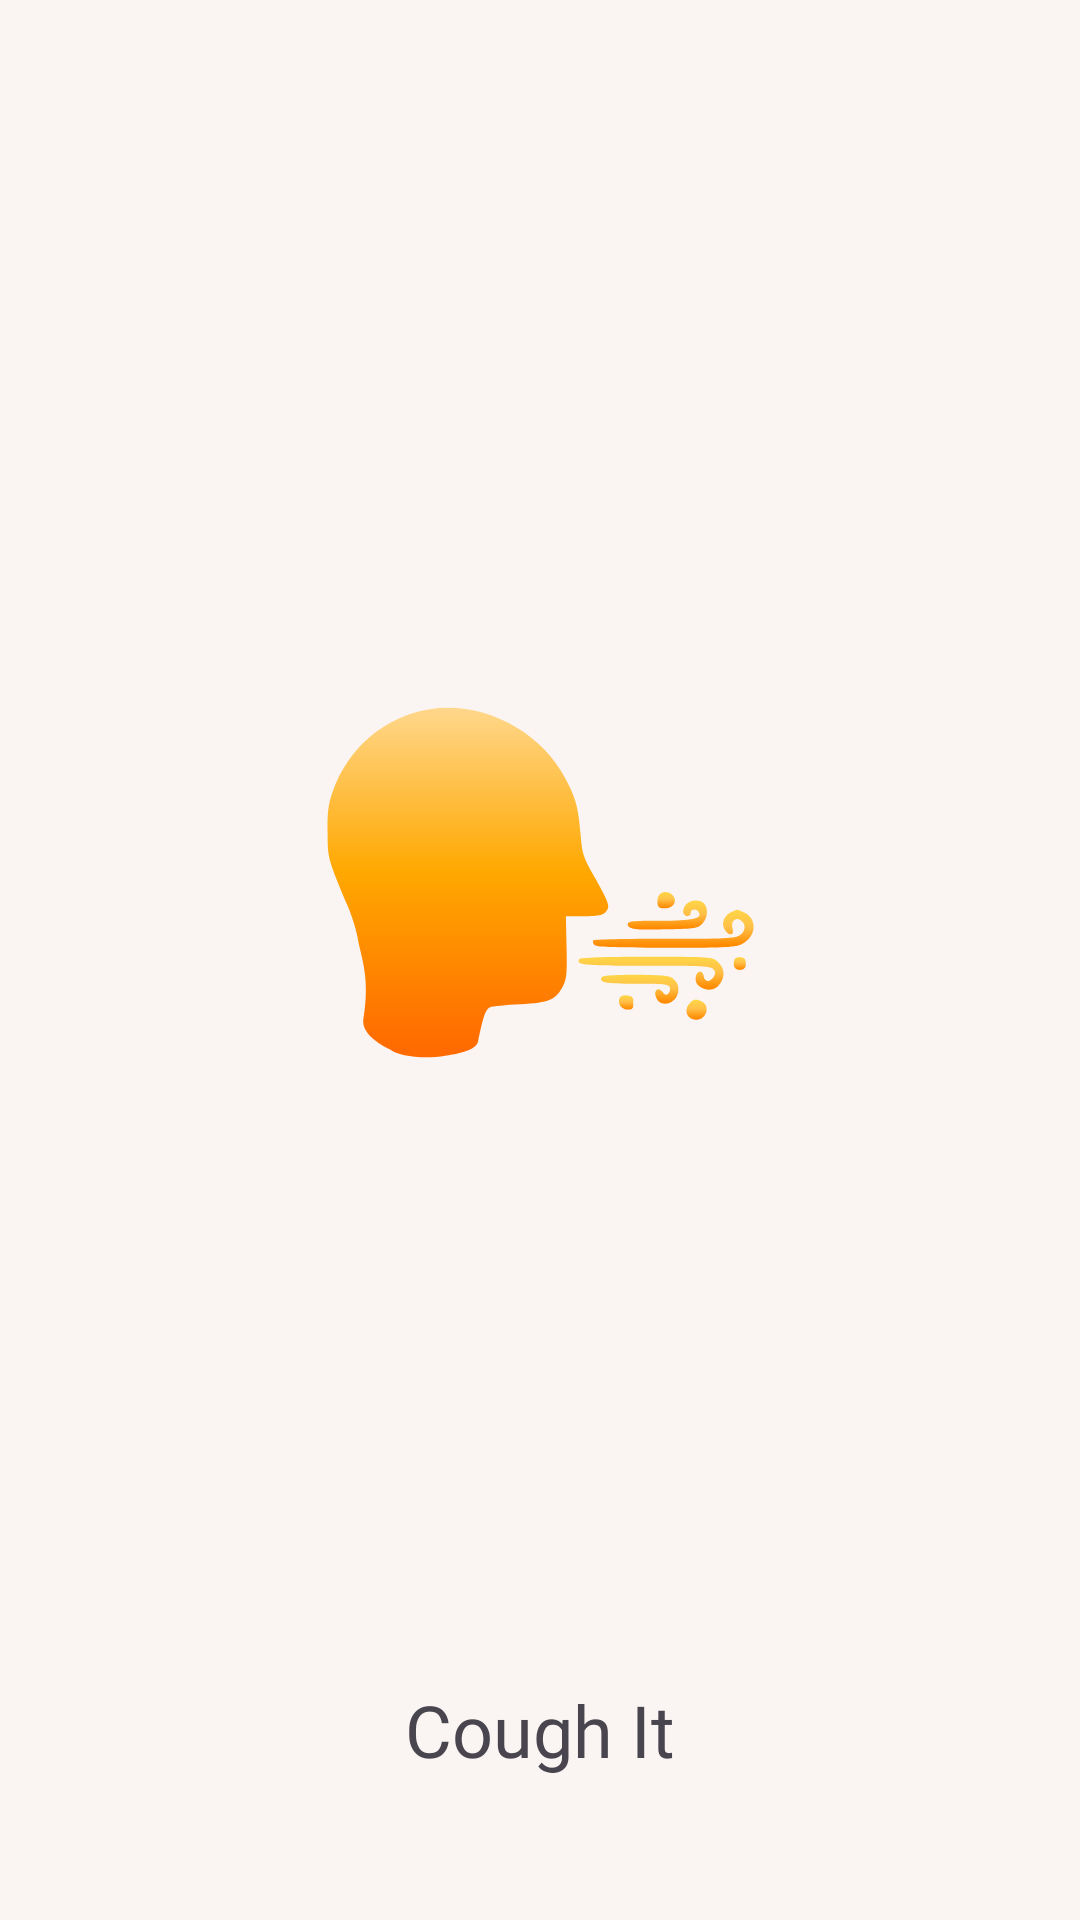

Android layout source for this screen:
<!-- AndroidManifest.xml: application theme Theme.CoughIt -->
<!-- res/layout/fragment_splash.xml -->
<?xml version="1.0" encoding="utf-8"?>
<androidx.constraintlayout.widget.ConstraintLayout xmlns:android="http://schemas.android.com/apk/res/android"
    xmlns:tools="http://schemas.android.com/tools"
    android:layout_width="match_parent"
    android:layout_height="match_parent"
    android:background="@color/surface_color"
    xmlns:app="http://schemas.android.com/apk/res-auto"
    tools:context=".ui.splash.SplashFragment">

    <ImageView
        android:id="@+id/app_icon"
        android:layout_width="150dp"
        android:layout_height="150dp"
        android:src="@drawable/ic_app_icon"
        app:layout_constraintBottom_toBottomOf="parent"
        app:layout_constraintEnd_toEndOf="parent"
        app:layout_constraintStart_toStartOf="parent"
        app:layout_constraintTop_toTopOf="parent"
        app:layout_constraintVertical_bias="0.45"/>

    <com.google.android.material.textview.MaterialTextView
        android:layout_width="wrap_content"
        android:layout_height="wrap_content"
        android:fontFamily="@font/poppins_semibold"
        android:text="Cough It"
        android:textSize="24sp"
        app:layout_constraintBottom_toBottomOf="parent"
        app:layout_constraintEnd_toEndOf="parent"
        app:layout_constraintStart_toStartOf="parent"
        app:layout_constraintTop_toBottomOf="@id/app_icon"
        app:layout_constraintVertical_bias="0.8" />



</androidx.constraintlayout.widget.ConstraintLayout>
<!-- resources referenced by this layout -->
<resources>
  <color name="surface_color">#FAF4F3</color>
  <!-- drawable ic_app_icon: vector/xml drawable (drawable, 8215 chars, omitted) -->
  <style name="Theme.CoughIt" parent="Theme.Material3.DayNight.NoActionBar">
          
          <item name="colorPrimary">@color/orange_primary</item>
          <item name="colorPrimaryVariant">@color/orange_muted</item>
          <item name="colorOnPrimary">@color/black</item>
          
          <item name="colorSecondary">@color/orange_muted</item>
          <item name="colorSecondaryVariant">@color/orange_muted</item>
          <item name="colorOnSecondary">@color/heading_text_color</item>
          
          <item name="android:statusBarColor" tools:targetApi="l">@color/orange_surface</item>
          
  
          <item name="materialAlertDialogTheme">@style/ThemeOverlay.App.MaterialAlertDialog</item>
      </style>
  <color name="orange_primary">#FFA826</color>
  <color name="orange_muted">#FCC066</color>
  <color name="black">#FF000000</color>
  <color name="heading_text_color">#303030</color>
  <color name="orange_surface">#FFEED6</color>
  <style name="ThemeOverlay.App.MaterialAlertDialog" parent="ThemeOverlay.Material3.MaterialAlertDialog">
          <item name="materialAlertDialogBodyTextStyle">@style/MaterialAlertDialog.App.Message.Text</item>
          <item name="materialAlertDialogTitleTextStyle">@style/MaterialAlertDialog.App.Title.Text</item>
      </style>
  <style name="MaterialAlertDialog.App.Message.Text" parent="MaterialAlertDialog.Material3.Body.Text">
          <item name="fontFamily">@font/poppins_medium</item>
      </style>
  <style name="MaterialAlertDialog.App.Title.Text" parent="MaterialAlertDialog.Material3.Title.Text">
          <item name="fontFamily">@font/poppins_medium</item>
      </style>
</resources>
